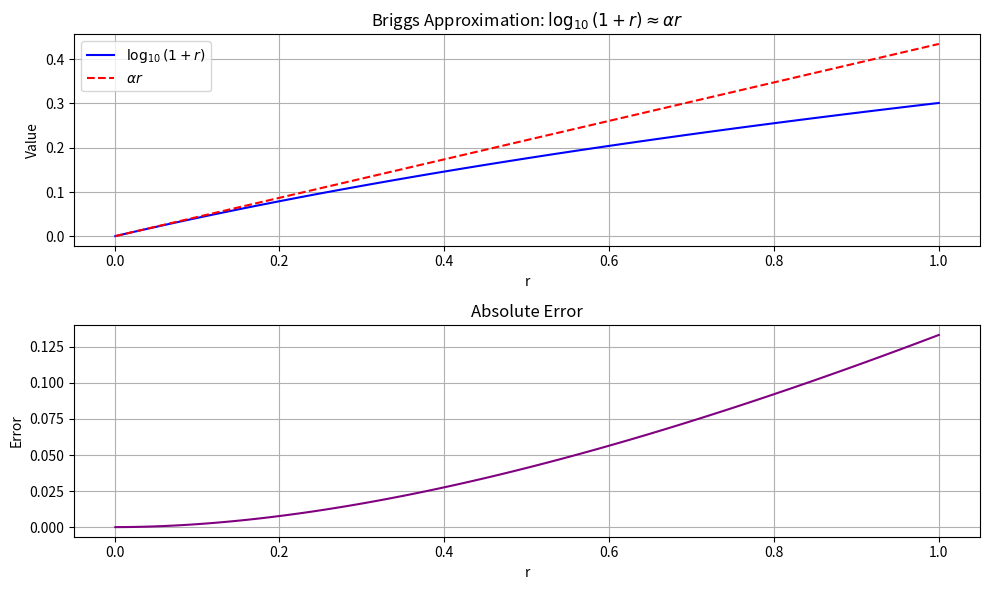

Write the Python code that produced this figure.
import math
import matplotlib.pyplot as plt
import numpy as np



def round_sig(x, sig=6):
    
    if x == 0: return 0
    return round(x, sig - int(math.floor(math.log10(abs(x)))) - 1)

def briggs_log(n, iterations=5):
    
    val = n
    for _ in range(iterations):
        val = math.sqrt(val)
        val = round_sig(val, 6)
    
    r = val - 1
    alpha = 1 / math.log(10)
    log_val = alpha * r
    
    return log_val * (2**iterations)


true_logs = {x: math.log10(x) for x in range(2, 10)}
alpha = 1 / math.log(10)

print(f"{'x':<3} | {'Logaritmo (Aprox)':<16} | {'Error Relativo'}")
print("-" * 45)


results = {}

log2 = briggs_log(2)
err2 = abs(log2 - true_logs[2]) / true_logs[2]
results[2] = log2
print(f"2   | {log2:<16.6f} | {err2:.2e}")

log3 = briggs_log(3)
err3 = abs(log3 - true_logs[3]) / true_logs[3]
results[3] = log3
print(f"3   | {log3:<16.6f} | {err3:.2e}")

log4 = 2 * results[2]
err4 = abs(log4 - true_logs[4]) / true_logs[4]
print(f"4   | {log4:<16.6f} | {err4:.2e}")

log5 = 1 - results[2]
err5 = abs(log5 - true_logs[5]) / true_logs[5]
print(f"5   | {log5:<16.6f} | {err5:.2e}")

log6_m1 = results[2] + results[3]
err6_m1 = abs(log6_m1 - true_logs[6]) / true_logs[6]
print(f"6A  | {log6_m1:<16.6f} | {err6_m1:.2e} (Suma)")

mantissa = 1.0077696
r_val = mantissa - 1
log_mantissa = alpha * r_val
log6_m2 = (7 + log_mantissa) / 9
err6_m2 = abs(log6_m2 - true_logs[6]) / true_logs[6]
print(f"6B  | {log6_m2:<16.6f} | {err6_m2:.2e} (Pista)")

log7 = briggs_log(7)
err7 = abs(log7 - true_logs[7]) / true_logs[7]
print(f"7   | {log7:<16.6f} | {err7:.2e}")

log8 = 3 * results[2]
err8 = abs(log8 - true_logs[8]) / true_logs[8]
print(f"8   | {log8:<16.6f} | {err8:.2e}")

log9 = 2 * results[3]
err9 = abs(log9 - true_logs[9]) / true_logs[9]
print(f"9   | {log9:<16.6f} | {err9:.2e}")

r_values = np.linspace(0.001, 1.0, 100)

exact_values = np.log10(1 + r_values)

approx_values = alpha * r_values

errors = np.abs(exact_values - approx_values)

max_error = np.max(errors)
print(f"\nMax Absolute Error in range [0.001, 1.0]: {max_error:.4e}")

plt.figure(figsize=(10, 6))

plt.subplot(2, 1, 1)
plt.plot(r_values, exact_values, label=r'$\log_{10}(1+r)$', color='blue')
plt.plot(r_values, approx_values, label=r'$\alpha r$', linestyle='--', color='red')
plt.title(r'Briggs Approximation: $\log_{10}(1+r) \approx \alpha r$')
plt.xlabel('r')
plt.ylabel('Value')
plt.legend()
plt.grid(True)

plt.subplot(2, 1, 2)
plt.plot(r_values, errors, color='purple')
plt.title('Absolute Error')
plt.xlabel('r')
plt.ylabel('Error')
plt.grid(True)

plt.tight_layout()
plt.show()